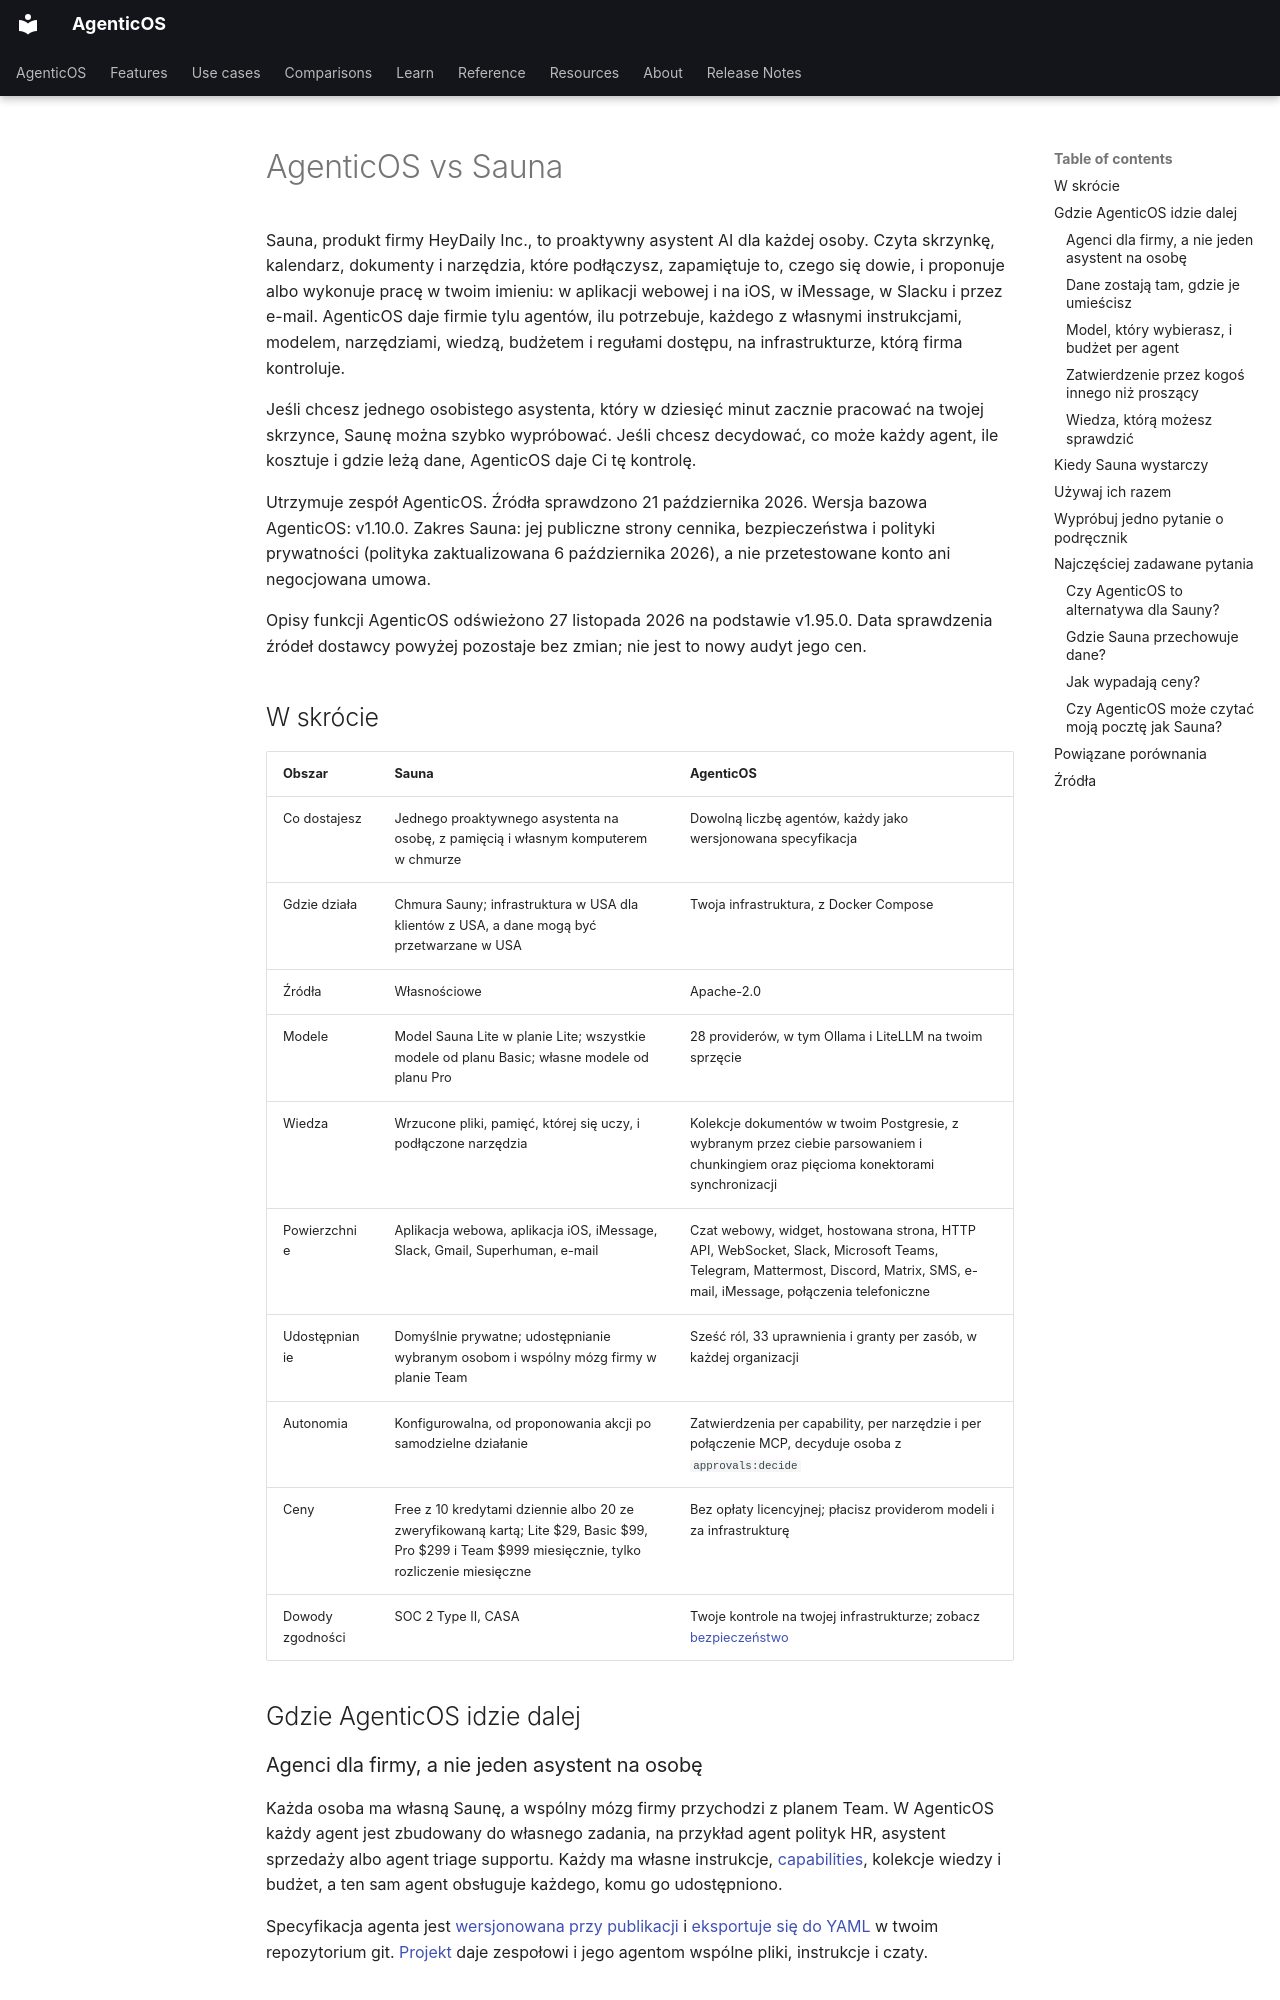

repository: vstorm-co/agenticos · page: about/sauna.pl/index.html · generator: mkdocs

---
title: "AgenticOS vs Sauna"
seo_title: "AgenticOS vs Sauna: self-hosted alternatywa dla Sauny"
description: "Sauna to proaktywny asystent AI dla każdej osoby, w jej chmurze. AgenticOS: wielu zarządzanych agentów, dowolny model i budżet per agent na twoich serwerach."
source_sha: "5a291dd8092f"
---

# AgenticOS vs Sauna { #agenticos-vs-sauna }

Sauna, produkt firmy HeyDaily Inc., to proaktywny asystent AI dla każdej osoby. Czyta skrzynkę, kalendarz, dokumenty i narzędzia, które podłączysz, zapamiętuje to, czego się dowie, i proponuje albo wykonuje pracę w twoim imieniu: w aplikacji webowej i na iOS, w iMessage, w Slacku i przez e-mail. AgenticOS daje firmie tylu agentów, ilu potrzebuje, każdego z własnymi instrukcjami, modelem, narzędziami, wiedzą, budżetem i regułami dostępu, na infrastrukturze, którą firma kontroluje.

Jeśli chcesz jednego osobistego asystenta, który w dziesięć minut zacznie pracować na twojej skrzynce, Saunę można szybko wypróbować. Jeśli chcesz decydować, co może każdy agent, ile kosztuje i gdzie leżą dane, AgenticOS daje Ci tę kontrolę.

Utrzymuje zespół AgenticOS. Źródła sprawdzono 21 października 2026. Wersja bazowa AgenticOS: v1.10.0. Zakres Sauna: jej publiczne strony cennika, bezpieczeństwa i polityki prywatności (polityka zaktualizowana 6 października 2026), a nie przetestowane konto ani negocjowana umowa.

Opisy funkcji AgenticOS odświeżono 27 listopada 2026 na podstawie v1.95.0. Data sprawdzenia źródeł dostawcy powyżej pozostaje bez zmian; nie jest to nowy audyt jego cen.

## W skrócie { #at-a-glance }

| Obszar | Sauna | AgenticOS |
| --- | --- | --- |
| Co dostajesz | Jednego proaktywnego asystenta na osobę, z pamięcią i własnym komputerem w chmurze | Dowolną liczbę agentów, każdy jako wersjonowana specyfikacja |
| Gdzie działa | Chmura Sauny; infrastruktura w USA dla klientów z USA, a dane mogą być przetwarzane w USA | Twoja infrastruktura, z Docker Compose |
| Źródła | Własnościowe | Apache-2.0 |
| Modele | Model Sauna Lite w planie Lite; wszystkie modele od planu Basic; własne modele od planu Pro | 28 providerów, w tym Ollama i LiteLLM na twoim sprzęcie |
| Wiedza | Wrzucone pliki, pamięć, której się uczy, i podłączone narzędzia | Kolekcje dokumentów w twoim Postgresie, z wybranym przez ciebie parsowaniem i chunkingiem oraz pięcioma konektorami synchronizacji |
| Powierzchnie | Aplikacja webowa, aplikacja iOS, iMessage, Slack, Gmail, Superhuman, e-mail | Czat webowy, widget, hostowana strona, HTTP API, WebSocket, Slack, Microsoft Teams, Telegram, Mattermost, Discord, Matrix, SMS, e-mail, iMessage, połączenia telefoniczne |
| Udostępnianie | Domyślnie prywatne; udostępnianie wybranym osobom i wspólny mózg firmy w planie Team | Sześć ról, 33 uprawnienia i granty per zasób, w każdej organizacji |
| Autonomia | Konfigurowalna, od proponowania akcji po samodzielne działanie | Zatwierdzenia per capability, per narzędzie i per połączenie MCP, decyduje osoba z `approvals:decide` |
| Ceny | Free z 10 kredytami dziennie albo 20 ze zweryfikowaną kartą; Lite $29, Basic $99, Pro $299 i Team $999 miesięcznie, tylko rozliczenie miesięczne | Bez opłaty licencyjnej; płacisz providerom modeli i za infrastrukturę |
| Dowody zgodności | SOC 2 Type II, CASA | Twoje kontrole na twojej infrastrukturze; zobacz [bezpieczeństwo](../security.md) |

## Gdzie AgenticOS idzie dalej { #where-agenticos-goes-further }

### Agenci dla firmy, a nie jeden asystent na osobę { #agents-for-the-company-not-one-assistant-per-person }

Każda osoba ma własną Saunę, a wspólny mózg firmy przychodzi z planem Team. W AgenticOS każdy agent jest zbudowany do własnego zadania, na przykład agent polityk HR, asystent sprzedaży albo agent triage supportu. Każdy ma własne instrukcje, [capabilities](../reference/capabilities.md), kolekcje wiedzy i budżet, a ten sam agent obsługuje każdego, komu go udostępniono.

Specyfikacja agenta jest [wersjonowana przy publikacji](../concepts.md#version) i [eksportuje się do YAML](../features.md#exportable-into-your-own-repository) w twoim repozytorium git. [Projekt](../projects.md) daje zespołowi i jego agentom wspólne pliki, instrukcje i czaty.
